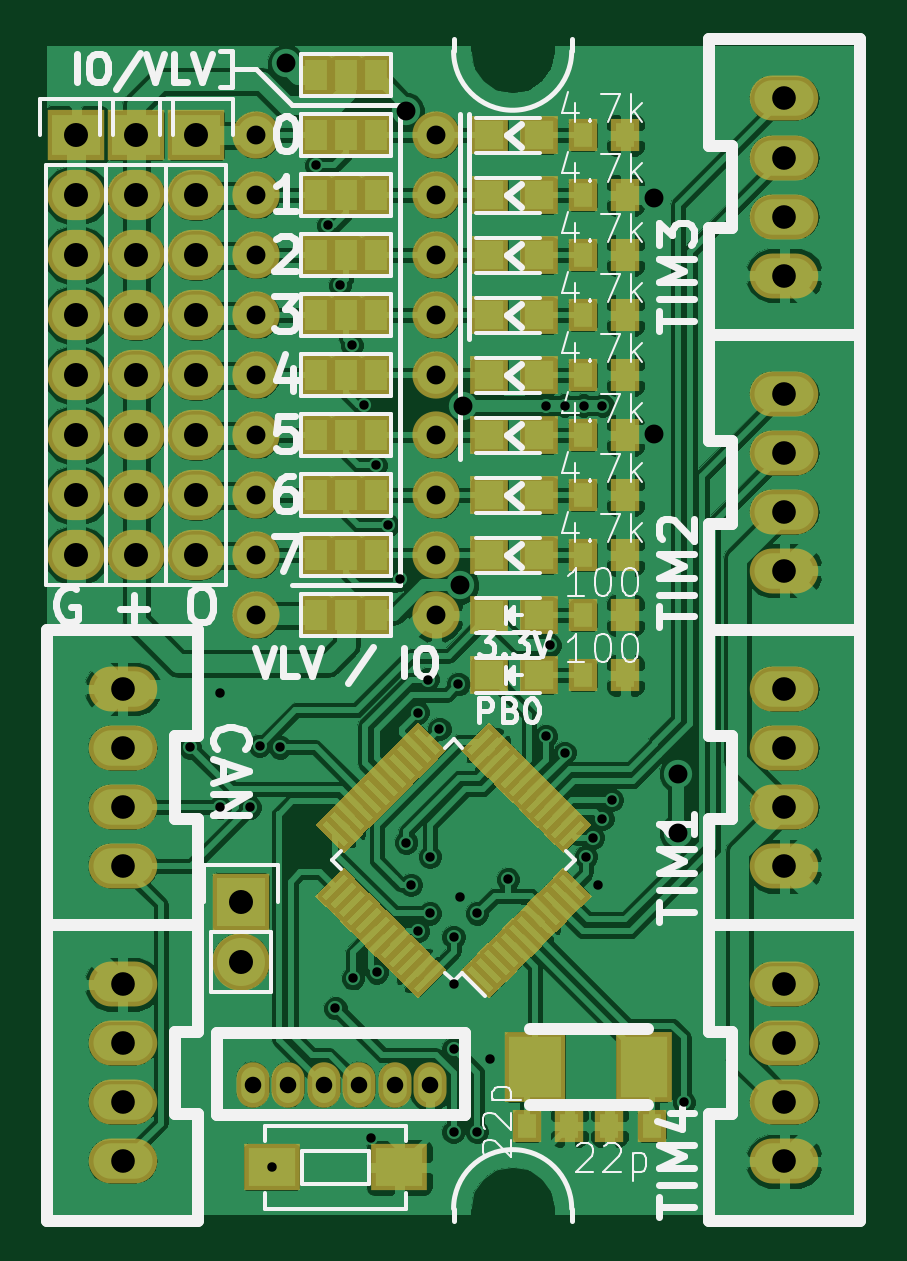
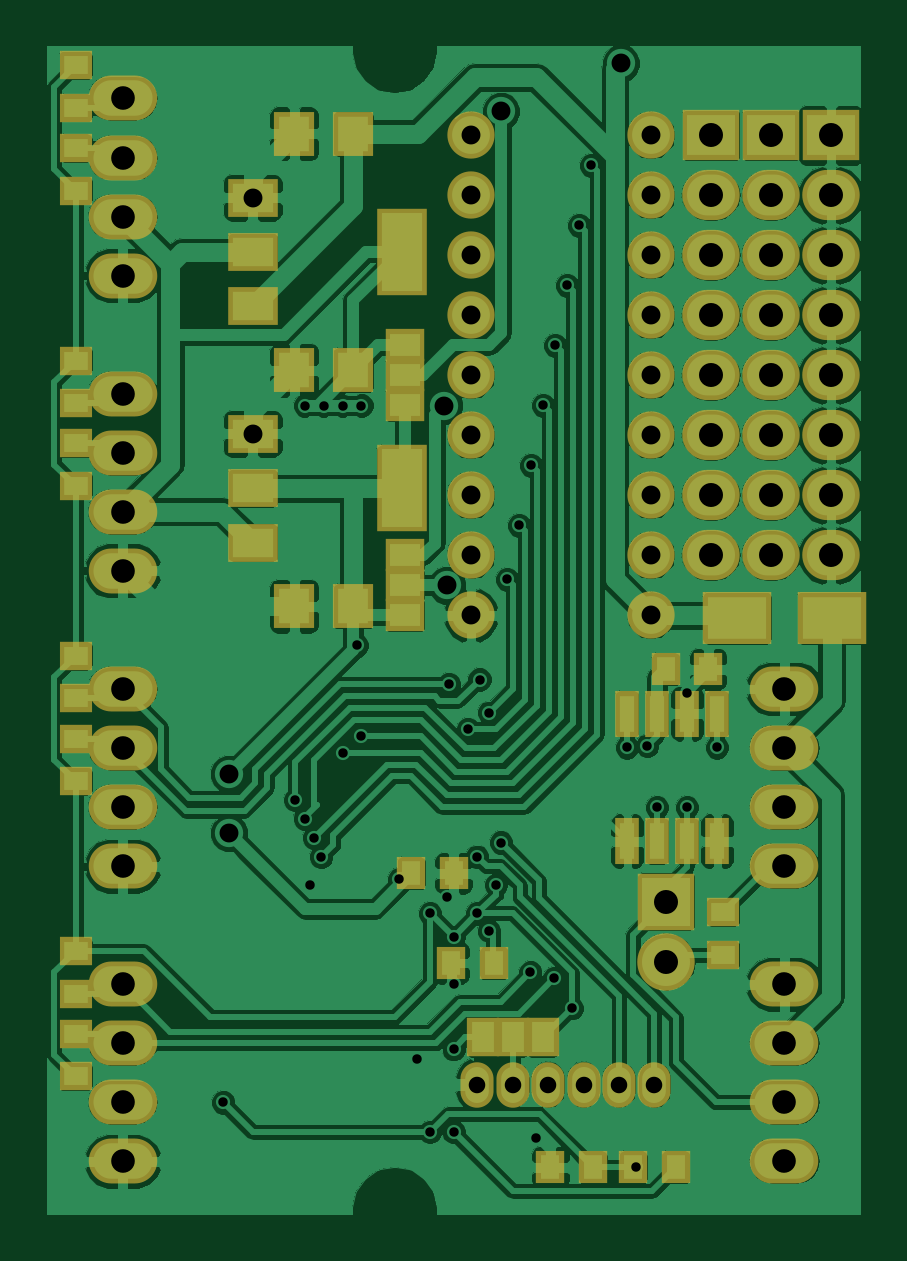
Circuit board: 6 layer files. Board 34.4 x 49.4 mm.
- bottom_copper: STM32F103_CanNode_rev1.1-B.Cu.gbr (169162 bytes)
- bottom_mask: STM32F103_CanNode_rev1.1-B.Mask.gbr (4009 bytes)
- top_copper: STM32F103_CanNode_rev1.1-F.Cu.gbr (228409 bytes)
- top_mask: STM32F103_CanNode_rev1.1-F.Mask.gbr (11713 bytes)
- top_silk: STM32F103_CanNode_rev1.1-F.SilkS.gbr (27243 bytes)
- drill: STM32F103_CanNode_rev1.1.drl (1932 bytes)

=== bottom_copper: STM32F103_CanNode_rev1.1-B.Cu.gbr (169162 bytes, source omitted) ===
=== bottom_mask: STM32F103_CanNode_rev1.1-B.Mask.gbr ===
G04 #@! TF.FileFunction,Soldermask,Bot*
%FSLAX46Y46*%
G04 Gerber Fmt 4.6, Leading zero omitted, Abs format (unit mm)*
G04 Created by KiCad (PCBNEW 4.0.4-stable) date 12/09/16 20:23:21*
%MOMM*%
%LPD*%
G01*
G04 APERTURE LIST*
%ADD10C,0.100000*%
%ADD11O,2.000000X2.000000*%
%ADD12O,2.900000X1.900000*%
%ADD13R,2.100000X1.600000*%
%ADD14R,2.100000X3.700000*%
%ADD15R,1.200000X1.400000*%
%ADD16R,1.000000X1.950000*%
%ADD17O,1.400000X1.924000*%
%ADD18R,2.432000X2.432000*%
%ADD19O,2.432000X2.432000*%
%ADD20R,1.400000X1.200000*%
%ADD21R,1.365200X1.670000*%
%ADD22R,2.432000X2.127200*%
%ADD23O,2.432000X2.127200*%
%ADD24R,1.700000X1.900000*%
%ADD25R,2.899360X2.200860*%
%ADD26R,1.670000X1.365200*%
G04 APERTURE END LIST*
D10*
D11*
X16764000Y-4064000D03*
X16764000Y-6604000D03*
X16764000Y-9144000D03*
X16764000Y-11684000D03*
X16764000Y-14224000D03*
X16764000Y-16764000D03*
X16764000Y-19304000D03*
X16764000Y-21844000D03*
X16764000Y-24384000D03*
X9144000Y-24384000D03*
X9144000Y-21844000D03*
X9144000Y-19304000D03*
X9144000Y-16764000D03*
X9144000Y-14224000D03*
X9144000Y-11684000D03*
X9144000Y-9144000D03*
X9144000Y-6604000D03*
X9144000Y-4064000D03*
D12*
X31500000Y-27500000D03*
X31500000Y-30000000D03*
X31500000Y-32500000D03*
X31500000Y-35000000D03*
X3500000Y-47500000D03*
X3500000Y-45000000D03*
X3500000Y-42500000D03*
X3500000Y-40000000D03*
D13*
X26000000Y-6700000D03*
X26000000Y-9000000D03*
X26000000Y-11300000D03*
D14*
X19700000Y-9000000D03*
D15*
X13400000Y-47750000D03*
X11600000Y-47750000D03*
X8100000Y-47750000D03*
X9900000Y-47750000D03*
X17600000Y-39100000D03*
X15800000Y-39100000D03*
D16*
X6345000Y-28550000D03*
X7615000Y-28550000D03*
X8885000Y-28550000D03*
X10155000Y-28550000D03*
X10155000Y-33950000D03*
X8885000Y-33950000D03*
X7615000Y-33950000D03*
X6345000Y-33950000D03*
D17*
X16500000Y-44250000D03*
X15000000Y-44250000D03*
X13500000Y-44250000D03*
X12000000Y-44250000D03*
X10500000Y-44250000D03*
X9000000Y-44250000D03*
D18*
X8500000Y-36500000D03*
D19*
X8500000Y-39040000D03*
D20*
X6096000Y-36946000D03*
X6096000Y-38746000D03*
D21*
X16270000Y-42250000D03*
X15000000Y-42250000D03*
X13730000Y-42250000D03*
D12*
X3500000Y-35000000D03*
X3500000Y-32500000D03*
X3500000Y-30000000D03*
X3500000Y-27500000D03*
D22*
X4064000Y-4064000D03*
D23*
X4064000Y-6604000D03*
X4064000Y-9144000D03*
X4064000Y-11684000D03*
X4064000Y-14224000D03*
X4064000Y-16764000D03*
X4064000Y-19304000D03*
X4064000Y-21844000D03*
D12*
X31500000Y-15000000D03*
X31500000Y-17500000D03*
X31500000Y-20000000D03*
X31500000Y-22500000D03*
X31500000Y-2500000D03*
X31500000Y-5000000D03*
X31500000Y-7500000D03*
X31500000Y-10000000D03*
X31500000Y-40000000D03*
X31500000Y-42500000D03*
X31500000Y-45000000D03*
X31500000Y-47500000D03*
D13*
X26000000Y-16700000D03*
X26000000Y-19000000D03*
X26000000Y-21300000D03*
D14*
X19700000Y-19000000D03*
D22*
X6604000Y-4064000D03*
D23*
X6604000Y-6604000D03*
X6604000Y-9144000D03*
X6604000Y-11684000D03*
X6604000Y-14224000D03*
X6604000Y-16764000D03*
X6604000Y-19304000D03*
X6604000Y-21844000D03*
D22*
X1524000Y-4064000D03*
D23*
X1524000Y-6604000D03*
X1524000Y-9144000D03*
X1524000Y-11684000D03*
X1524000Y-14224000D03*
X1524000Y-16764000D03*
X1524000Y-19304000D03*
X1524000Y-21844000D03*
D24*
X21750000Y-4000000D03*
X24250000Y-4000000D03*
X21750000Y-24000000D03*
X24250000Y-24000000D03*
X21750000Y-14000000D03*
X24250000Y-14000000D03*
D15*
X17500000Y-35300000D03*
X19300000Y-35300000D03*
X6720000Y-26670000D03*
X8520000Y-26670000D03*
D20*
X33500000Y-18900000D03*
X33500000Y-17100000D03*
X33500000Y-13600000D03*
X33500000Y-15400000D03*
X33500000Y-6400000D03*
X33500000Y-4600000D03*
X33500000Y-1100000D03*
X33500000Y-2900000D03*
X33500000Y-31400000D03*
X33500000Y-29600000D03*
X33500000Y-26100000D03*
X33500000Y-27900000D03*
X33500000Y-43900000D03*
X33500000Y-42100000D03*
X33500000Y-38600000D03*
X33500000Y-40400000D03*
D25*
X5498980Y-24500000D03*
X1501020Y-24500000D03*
D26*
X19558000Y-21844000D03*
X19558000Y-23114000D03*
X19558000Y-24384000D03*
X19558000Y-12954000D03*
X19558000Y-14224000D03*
X19558000Y-15494000D03*
M02*

=== top_copper: STM32F103_CanNode_rev1.1-F.Cu.gbr (228409 bytes, source omitted) ===
=== top_mask: STM32F103_CanNode_rev1.1-F.Mask.gbr (11713 bytes, source omitted) ===
=== top_silk: STM32F103_CanNode_rev1.1-F.SilkS.gbr (27243 bytes, source omitted) ===
=== drill: STM32F103_CanNode_rev1.1.drl ===
M48
;DRILL file {KiCad 4.0.4-stable} date 12/09/16 20:23:23
;FORMAT={-:-/ absolute / metric / decimal}
FMAT,2
METRIC,TZ
T1C0.400
T2C0.700
T3C0.800
T4C1.000
T5C1.016
%
G90
G05
M71
T1
X6.35Y-29.972
X7.62Y-27.686
X7.62Y-32.512
X8.89Y-32.512
X9.3Y-29.9
X9.8Y-47.75
X10.16Y-29.972
X11.684Y-5.334
X12.192Y-7.874
X12.5Y-41.02
X12.7Y-10.414
X13.208Y-12.954
X13.25Y-39.75
X13.716Y-15.494
X14.Y-46.5
X14.224Y-18.034
X14.25Y-39.5
X14.732Y-20.574
X15.24Y-22.86
X15.5Y-34.
X15.7Y-35.8
X16.Y-28.5
X16.Y-37.75
X16.4Y-27.1
X16.5Y-34.6
X16.5Y-37.
X16.9Y-29.2
X17.5Y-38.
X17.5Y-40.
X17.5Y-42.75
X17.5Y-46.25
X17.7Y-27.3
X17.78Y-36.322
X18.5Y-37.
X18.5Y-46.25
X19.05Y-43.18
X19.812Y-35.56
X21.4Y-15.5
X21.4Y-29.5
X21.59Y-25.654
X22.2Y-15.5
X22.2Y-30.2
X23.Y-15.5
X23.1Y-34.6
X23.4Y-33.8
X23.6Y-35.8
X23.8Y-15.5
X23.8Y-33.
X24.2Y-32.2
X27.25Y-45.
T2
X9.Y-44.25
X10.5Y-44.25
X12.Y-44.25
X13.5Y-44.25
X15.Y-44.25
X16.5Y-44.25
T3
X9.144Y-4.064
X9.144Y-6.604
X9.144Y-9.144
X9.144Y-11.684
X9.144Y-14.224
X9.144Y-16.764
X9.144Y-19.304
X9.144Y-21.844
X9.144Y-24.384
X10.414Y-1.016
X15.494Y-3.048
X16.764Y-4.064
X16.764Y-6.604
X16.764Y-9.144
X16.764Y-11.684
X16.764Y-14.224
X16.764Y-16.764
X16.764Y-19.304
X16.764Y-21.844
X16.764Y-24.384
X17.78Y-23.114
X17.9Y-15.5
X26.Y-6.7
X26.Y-16.7
X27.Y-31.1
X27.Y-33.6
T4
X3.5Y-27.5
X3.5Y-30.
X3.5Y-32.5
X3.5Y-35.
X3.5Y-40.
X3.5Y-42.5
X3.5Y-45.
X3.5Y-47.5
X31.5Y-2.5
X31.5Y-5.
X31.5Y-7.5
X31.5Y-10.
X31.5Y-15.
X31.5Y-17.5
X31.5Y-20.
X31.5Y-22.5
X31.5Y-27.5
X31.5Y-30.
X31.5Y-32.5
X31.5Y-35.
X31.5Y-40.
X31.5Y-42.5
X31.5Y-45.
X31.5Y-47.5
T5
X1.524Y-4.064
X1.524Y-6.604
X1.524Y-9.144
X1.524Y-11.684
X1.524Y-14.224
X1.524Y-16.764
X1.524Y-19.304
X1.524Y-21.844
X4.064Y-4.064
X4.064Y-6.604
X4.064Y-9.144
X4.064Y-11.684
X4.064Y-14.224
X4.064Y-16.764
X4.064Y-19.304
X4.064Y-21.844
X6.604Y-4.064
X6.604Y-6.604
X6.604Y-9.144
X6.604Y-11.684
X6.604Y-14.224
X6.604Y-16.764
X6.604Y-19.304
X6.604Y-21.844
X8.5Y-36.5
X8.5Y-39.04
T0
M30
